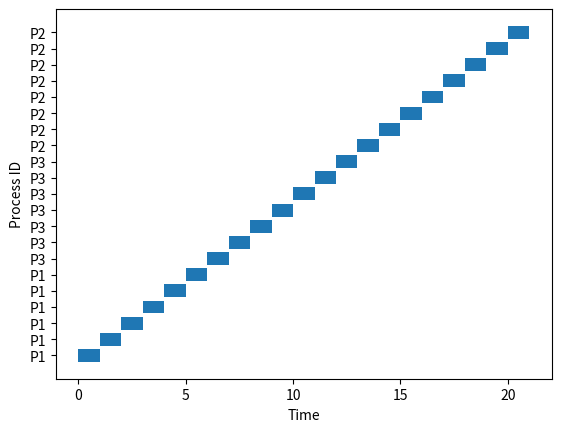

Generate this figure with matplotlib:
import matplotlib.pyplot as plt

class Process:
    def __init__(self, pid, arrival_time, burst_time):
        self.pid = pid
        self.arrival_time = arrival_time
        self.burst_time = burst_time
        self.remaining_time = burst_time
        self.completion_time = 0
        self.turnaround_time = 0
        self.waiting_time = 0

def sjf_preemptive(processes):
    current_time = 0
    completed = 0
    gantt = []

    while completed != len(processes):
        # Get the available processes that have arrived and have remaining time
        available_processes = [p for p in processes if p.arrival_time <= current_time and p.remaining_time > 0]
        
        if available_processes:
            # Select the process with the shortest remaining time
            shortest = min(available_processes, key=lambda x: x.remaining_time)
            start_time = current_time
            current_time += 1
            shortest.remaining_time -= 1
            gantt.append((shortest.pid, start_time, current_time))

            # If process is completed, calculate the times and mark it as completed
            if shortest.remaining_time == 0:
                completed += 1
                shortest.completion_time = current_time
                shortest.turnaround_time = shortest.completion_time - shortest.arrival_time
                shortest.waiting_time = shortest.turnaround_time - shortest.burst_time
                print(f"Process {shortest.pid}: Completion Time = {shortest.completion_time}, "
                      f"Turnaround Time = {shortest.turnaround_time}, Waiting Time = {shortest.waiting_time}")
        else:
            current_time += 1  # If no process is available, increment time

    draw_gantt_chart(gantt)

def draw_gantt_chart(gantt):
    fig, gnt = plt.subplots()
    gnt.set_xlabel('Time')
    gnt.set_ylabel('Process ID')

    # Create labels for each process (P1, P2, etc.)
    gnt.set_yticks([i for i in range(len(gantt))])
    gnt.set_yticklabels([f'P{g[0]}' for g in gantt])

    # Draw the Gantt chart bars
    for idx, (pid, start, end) in enumerate(gantt):
        gnt.broken_barh([(start, end - start)], (idx - 0.4, 0.8), facecolors='tab:blue')

    plt.show()

# Example
processes = [Process(1, 0, 6), Process(2, 1, 8), Process(3, 2, 7)]
sjf_preemptive(processes)
